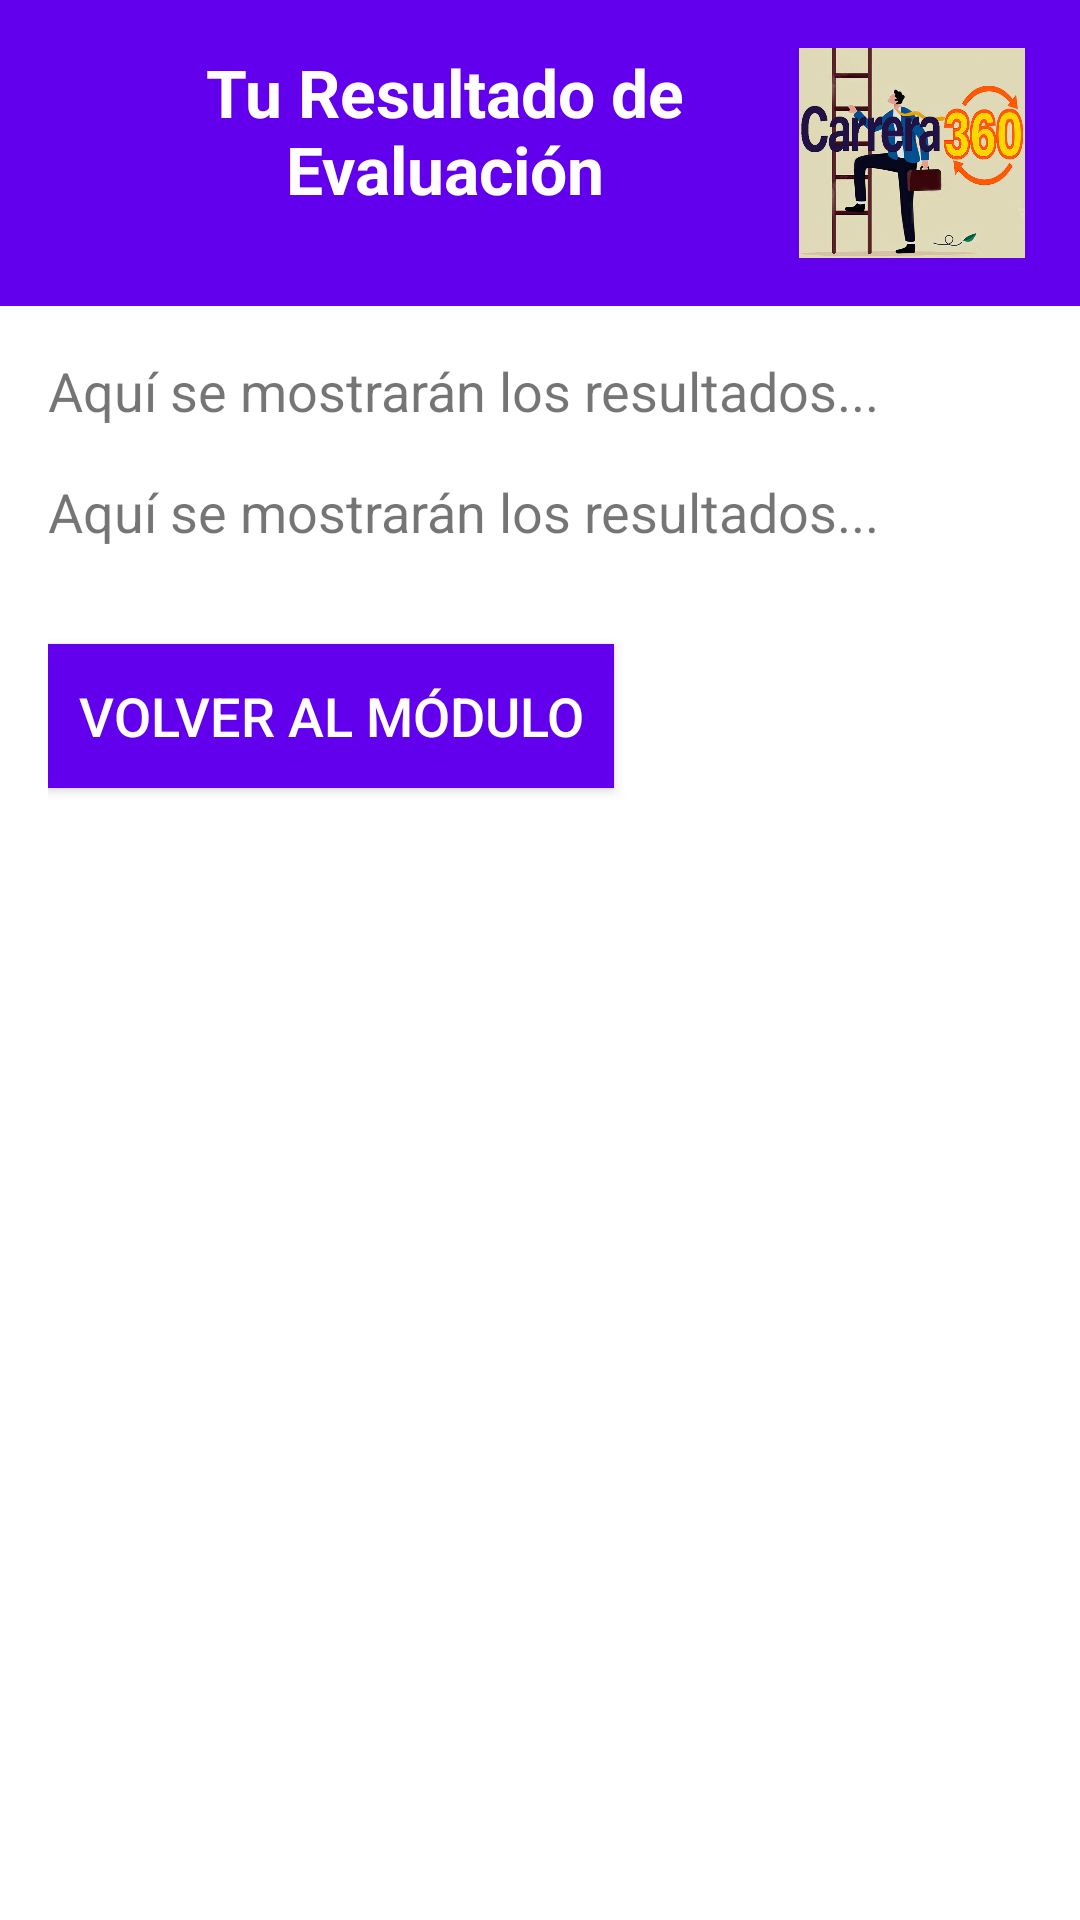

The Android layout XML behind this screen, and the referenced resources:
<!-- AndroidManifest.xml: application theme Theme.INLAB -->
<!-- res/layout/fragment_result1.xml -->
<?xml version="1.0" encoding="utf-8"?>
<androidx.constraintlayout.widget.ConstraintLayout
    xmlns:android="http://schemas.android.com/apk/res/android"
    xmlns:app="http://schemas.android.com/apk/res-auto"
    xmlns:tools="http://schemas.android.com/tools"
    android:layout_width="match_parent"
    android:layout_height="match_parent"
    tools:context=".fragments.FragmentResult1">

    
    <LinearLayout
        android:id="@+id/headerContainer"
        android:layout_width="match_parent"
        android:layout_height="wrap_content"
        android:orientation="horizontal"
        android:background="@color/primary"
        android:padding="16dp"
        app:layout_constraintTop_toTopOf="parent"
        app:layout_constraintStart_toStartOf="parent"
        app:layout_constraintEnd_toEndOf="parent">

        <TextView
            android:id="@+id/title_Result4"
            android:layout_width="0dp"
            android:layout_height="wrap_content"
            android:layout_weight="1"
            android:text="@string/result_title"
            android:textSize="22sp"
            android:textStyle="bold"
            android:textColor="@color/white"
            android:gravity="center"
            android:paddingStart="16dp"/>
        <ImageView
            android:id="@+id/ivConceptMap"
            android:layout_width="80dp"
            android:layout_height="70dp"
            android:src="@drawable/icono"
            android:adjustViewBounds="true"/>
    </LinearLayout>

    
    <ScrollView
        android:id="@+id/scroll_Content"
        android:layout_width="match_parent"
        android:layout_height="0dp"
        android:fillViewport="true"
        app:layout_constraintTop_toBottomOf="@id/headerContainer"
        app:layout_constraintStart_toStartOf="parent"
        app:layout_constraintEnd_toEndOf="parent"
        app:layout_constraintBottom_toBottomOf="parent">
        <LinearLayout
            android:layout_width="match_parent"
            android:layout_height="wrap_content"
            android:orientation="vertical"
            android:padding="16dp">

            
            <TextView
                android:id="@+id/resultTextView"
                android:layout_width="match_parent"
                android:layout_height="wrap_content"
                android:text="@string/default_result_message"
                android:textSize="18sp"
                android:paddingBottom="16dp"/>

            
            <TextView
                android:id="@+id/reflectionText"
                android:layout_width="match_parent"
                android:layout_height="wrap_content"
                android:text="@string/default_result_message"
                android:textSize="18sp"
                android:paddingBottom="16dp"/>

            
            <Button
                android:id="@+id/btn_ReturnToModule1"
                android:layout_width="wrap_content"
                android:layout_height="wrap_content"
                android:text="@string/button_return_to_module"
                android:textSize="18sp"
                android:background="@color/primary"
                android:textColor="@color/white"
                android:padding="10dp"
                android:layout_marginTop="16dp"/>
        </LinearLayout>
    </ScrollView>
</androidx.constraintlayout.widget.ConstraintLayout>
<!-- resources referenced by this layout -->
<resources>
  <color name="primary">#6200EE</color>
  <color name="white">#FFFFFF</color>
  <!-- drawable icono: jpg bitmap (drawable, 224918 bytes) -->
  <string name="button_return_to_module">Volver al módulo</string>
  <string name="default_result_message">Aquí se mostrarán los resultados...</string>
  <string name="result_title">Tu Resultado de Evaluación</string>
  <style name="Theme.INLAB" parent="Theme.MaterialComponents.Light.NoActionBar">
          <item name="colorPrimary">@color/colorPrimary</item>
          <item name="colorPrimaryVariant">@color/colorPrimaryDark</item>
          <item name="colorAccent">@color/colorAccent</item>
      </style>
  <color name="colorPrimary">#6200EE</color>
  <color name="colorPrimaryDark">#3700B3</color>
  <color name="colorAccent">#03DAC5</color>
</resources>
